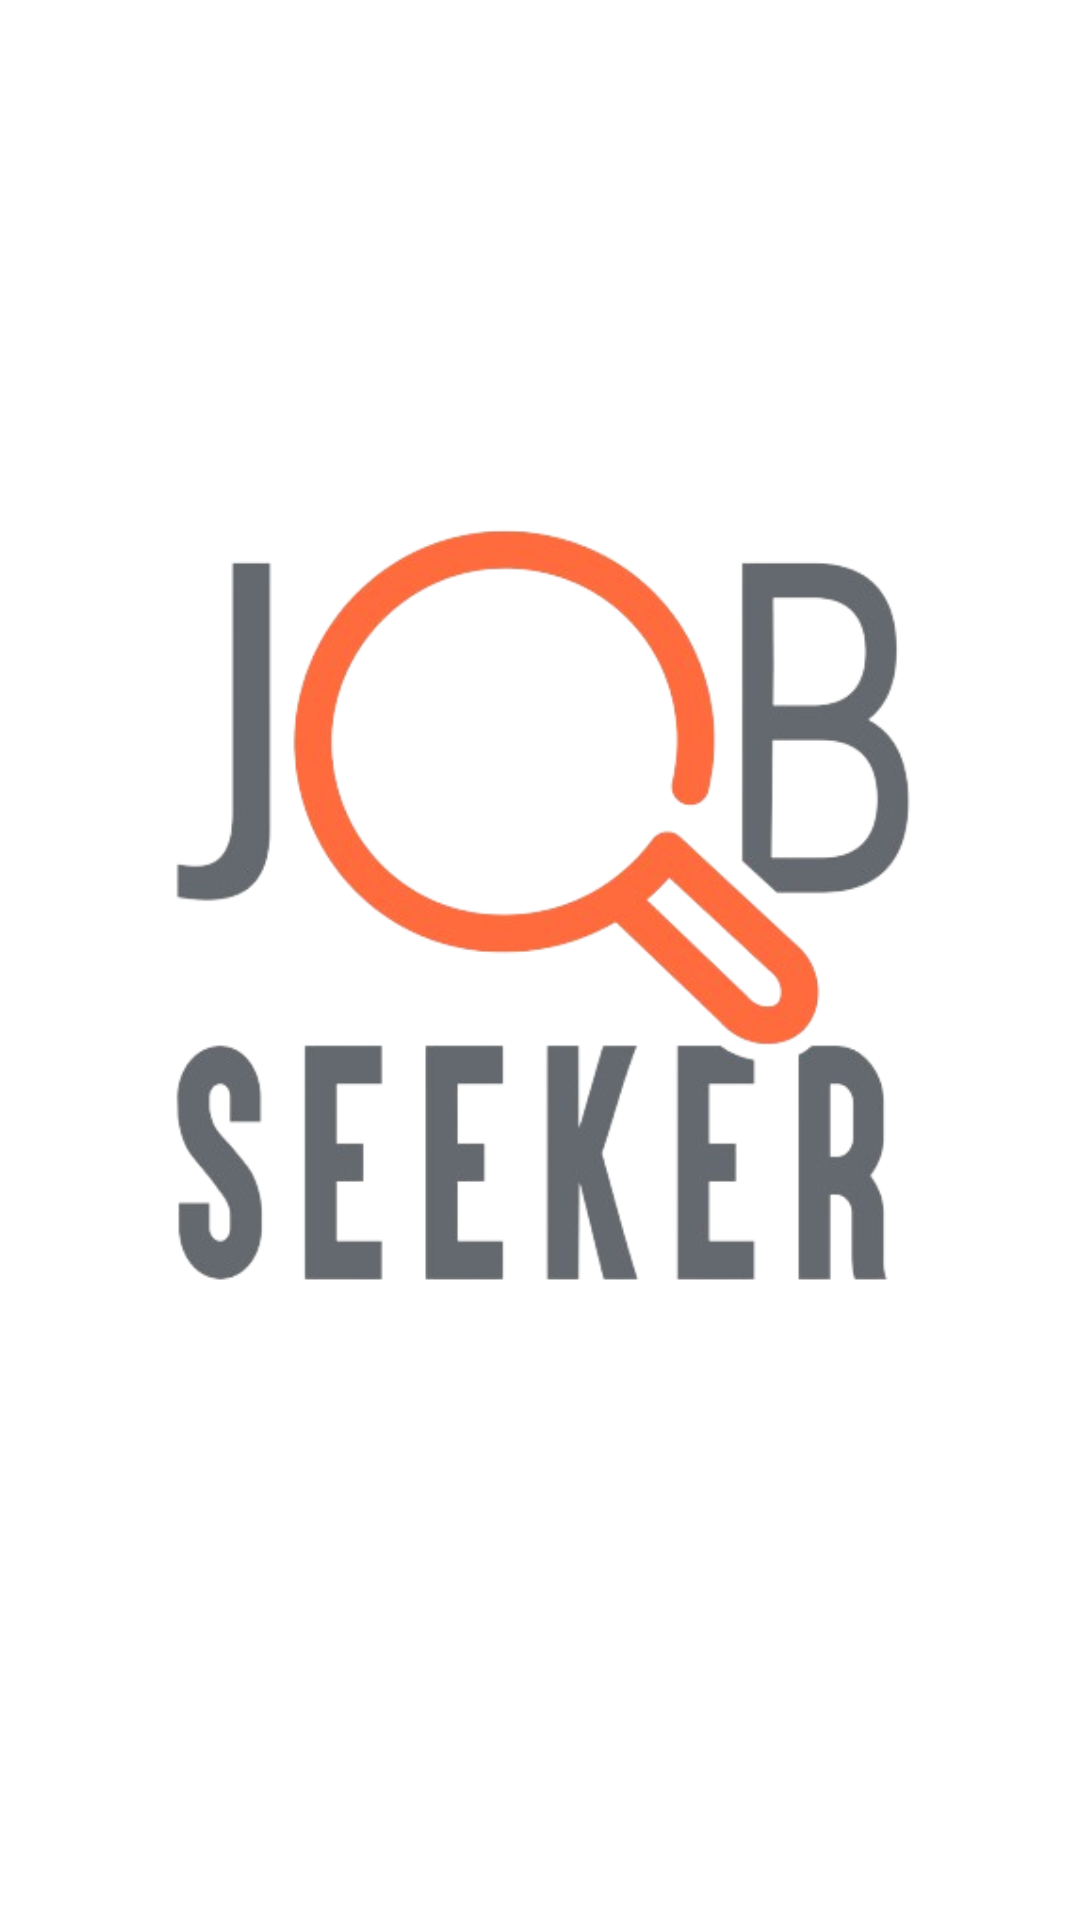

The Android layout XML behind this screen, and the referenced resources:
<!-- AndroidManifest.xml: application theme Theme.Material3.Light.NoActionBar -->
<!-- res/layout/activity_main.xml -->
<?xml version="1.0" encoding="utf-8"?>
<androidx.constraintlayout.widget.ConstraintLayout xmlns:android="http://schemas.android.com/apk/res/android"
    xmlns:app="http://schemas.android.com/apk/res-auto"
    xmlns:tools="http://schemas.android.com/tools"
    android:layout_width="match_parent"
    android:layout_height="match_parent"
    android:orientation="vertical"
    android:background="@color/white"
    tools:context=".MainActivity">

    
    <ImageView
        android:id="@+id/logoImageView"
        android:layout_width="259dp"
        android:layout_height="260dp"
        android:src="@drawable/jobseeker_logo"
        android:transitionName="logo_image_tran"
        app:layout_constraintBottom_toBottomOf="parent"
        app:layout_constraintEnd_toEndOf="parent"
        app:layout_constraintStart_toStartOf="parent"
        app:layout_constraintTop_toTopOf="parent"
        app:layout_constraintVertical_bias="0.458" />

</androidx.constraintlayout.widget.ConstraintLayout>
<!-- resources referenced by this layout -->
<resources>
  <color name="white">#FFFFFFFF</color>
  <!-- drawable jobseeker_logo: png bitmap (drawable, 93100 bytes) -->
</resources>
